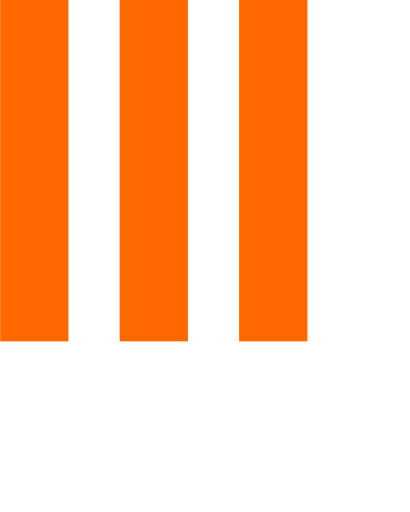
t = 0.00 s
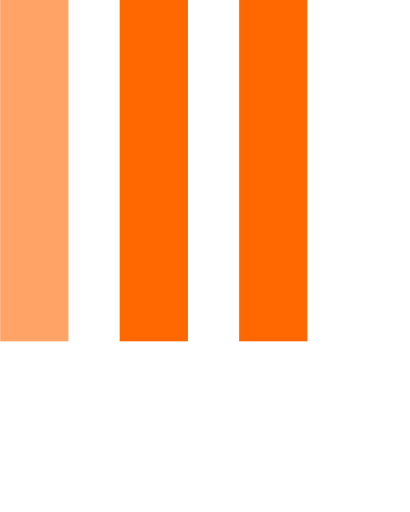
t = 0.15 s
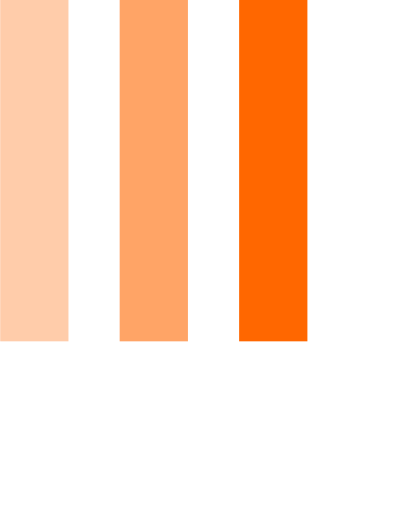
t = 0.35 s
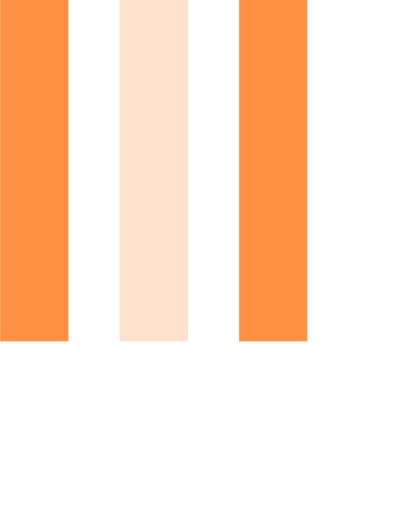
t = 0.50 s
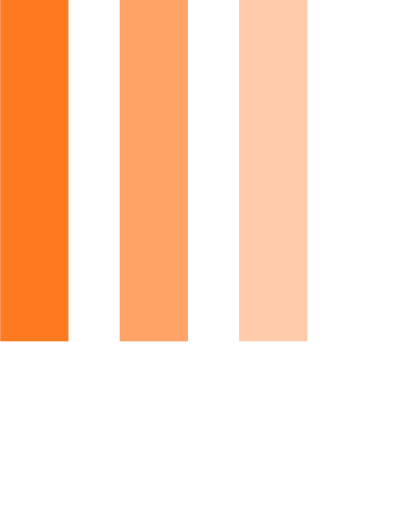
t = 0.65 s
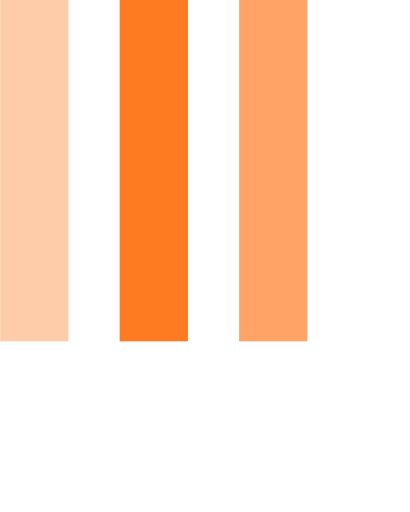
t = 0.85 s

The animated SVG that drew these frames (rendered in a browser with its animation timeline set to each time). Animation: 3 SMIL elements (animate=3); one cycle of 1.00 s, repeats indefinitely.

<svg xmlns="http://www.w3.org/2000/svg" xmlns:xlink="http://www.w3.org/1999/xlink" width="48px" height="60px" viewBox="0 0 24 30" style="enable-background:new 0 0 50 50" xml:space="preserve">
    <rect x="0" y="0" width="4" height="20" fill="#FF6700">
        <animate attributeName="opacity" attributeType="XML" values="1; .2; 1" begin="0s" dur="0.6s" repeatCount="indefinite"></animate>
    </rect>
    <rect x="7" y="0" width="4" height="20" fill="#FF6700">
        <animate attributeName="opacity" attributeType="XML" values="1; .2; 1" begin="0.2s" dur="0.6s" repeatCount="indefinite"></animate>
    </rect>
    <rect x="14" y="0" width="4" height="20" fill="#FF6700">
        <animate attributeName="opacity" attributeType="XML" values="1; .2; 1" begin="0.4s" dur="0.6s" repeatCount="indefinite"></animate>
    </rect>
</svg>
